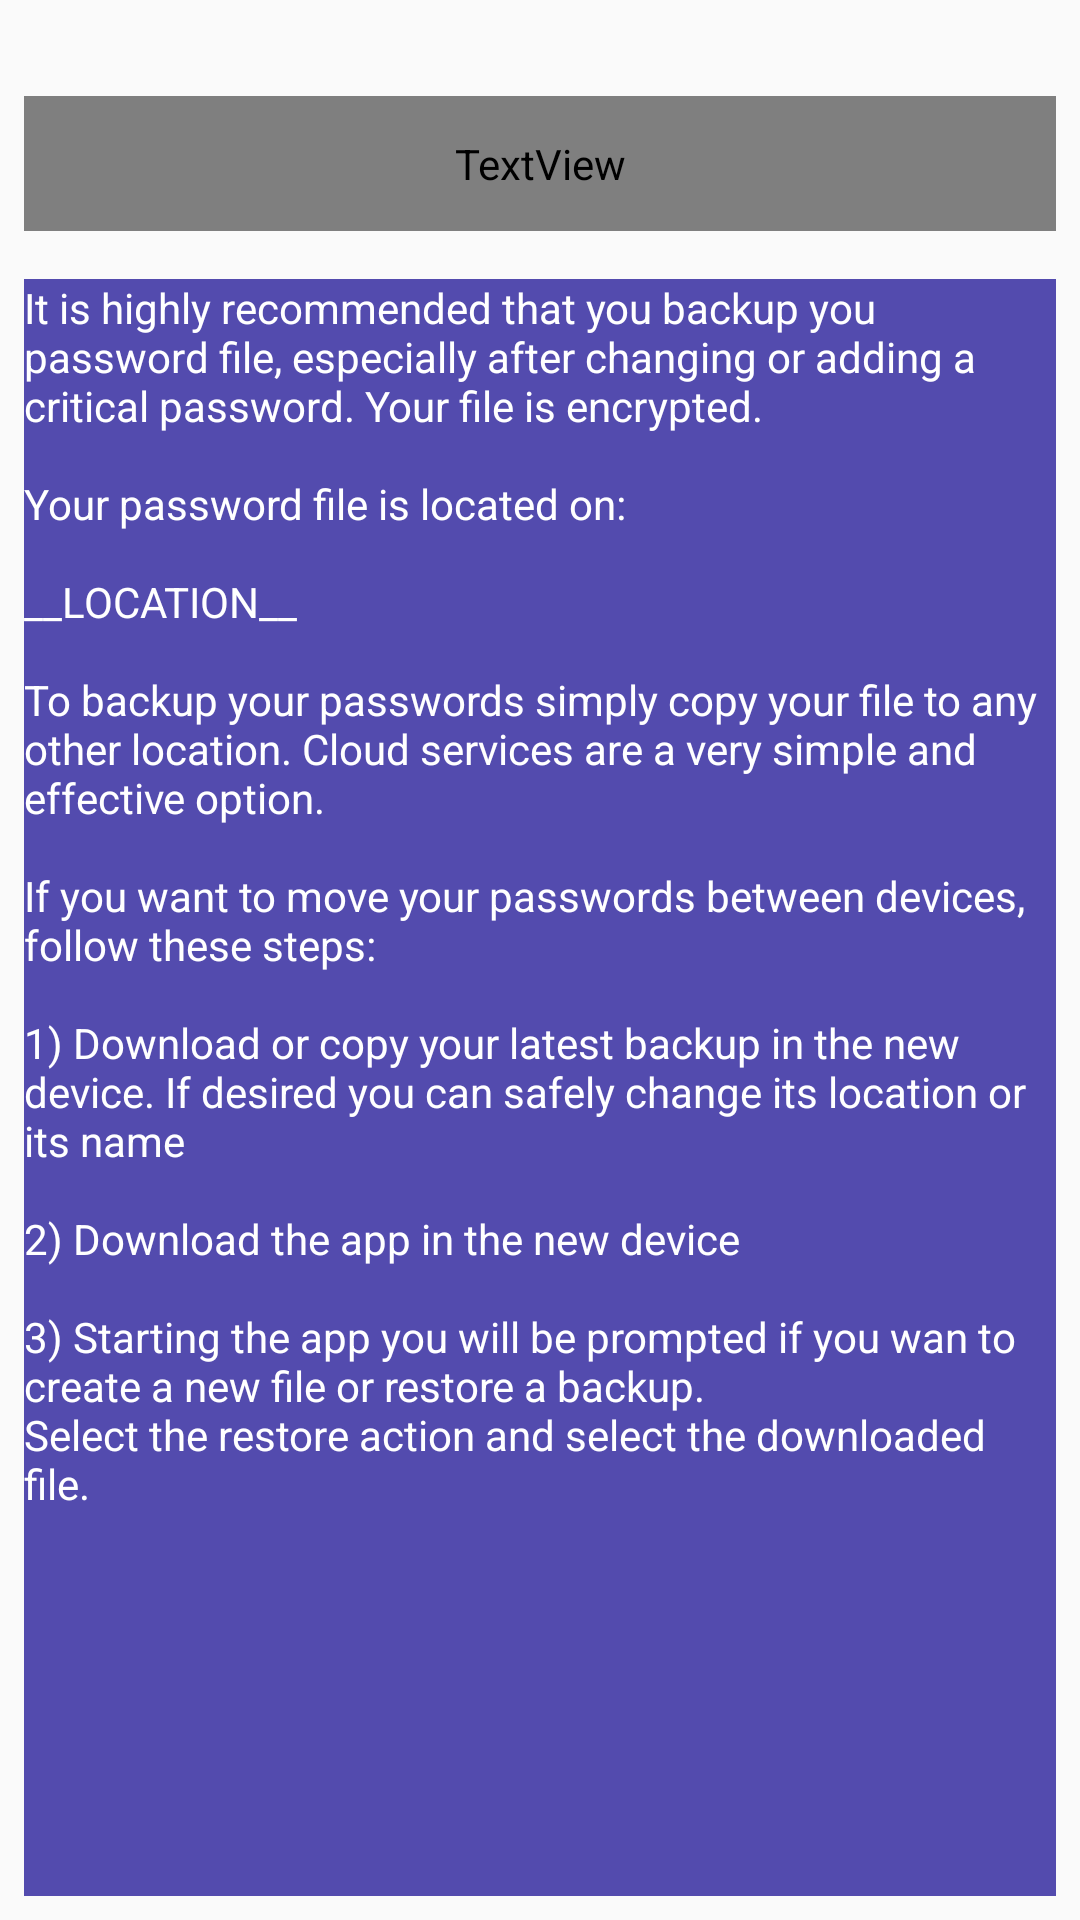

Write the Android layout XML for this screen, with the resource values it uses.
<!-- AndroidManifest.xml: application theme AppTheme -->
<!-- res/layout/content_backup_instructions.xml -->
<?xml version="1.0" encoding="utf-8"?>
<androidx.constraintlayout.widget.ConstraintLayout xmlns:android="http://schemas.android.com/apk/res/android"
    xmlns:app="http://schemas.android.com/apk/res-auto"
    xmlns:tools="http://schemas.android.com/tools"
    android:layout_width="match_parent"
    android:layout_height="match_parent"
    app:layout_behavior="@string/appbar_scrolling_view_behavior"
    tools:context="org.ariela.colocrypter.BackupInstructionsView"
    tools:showIn="@layout/activity_backup_instructions">

    <TextView
        android:id="@+id/tvAppName"
        android:layout_width="0dp"
        android:layout_height="45dp"
        android:layout_marginEnd="8dp"
        android:layout_marginStart="8dp"
        android:layout_marginTop="32dp"
        android:ems="10"
        android:enabled="true"
        android:fontFamily="@font/advent_pro_semibold"
        android:inputType="none"
        android:text="@string/app_name"
        android:textAlignment="center"
        android:textColor="@color/primaryTextColor"
        android:textSize="24sp"
        app:layout_constraintBottom_toTopOf="@+id/tvInstructions"
        app:layout_constraintEnd_toEndOf="parent"
        app:layout_constraintStart_toStartOf="parent"
        app:layout_constraintTop_toTopOf="parent" />

    <TextView
        android:id="@+id/tvInstructions"
        android:layout_width="0dp"
        android:layout_height="0dp"
        android:layout_marginBottom="8dp"
        android:layout_marginEnd="8dp"
        android:layout_marginStart="8dp"
        android:layout_marginTop="16dp"
        android:background="@color/primaryLightColor"
        android:text="@string/backup_instructions"
        android:textColor="@color/primaryTextColor"
        app:layout_constraintBottom_toBottomOf="parent"
        app:layout_constraintEnd_toEndOf="parent"
        app:layout_constraintStart_toStartOf="parent"
        app:layout_constraintTop_toBottomOf="@+id/tvAppName" />

</androidx.constraintlayout.widget.ConstraintLayout>
<!-- res/layout/activity_backup_instructions.xml (included above) -->
<?xml version="1.0" encoding="utf-8"?>
<androidx.coordinatorlayout.widget.CoordinatorLayout xmlns:android="http://schemas.android.com/apk/res/android"
    xmlns:app="http://schemas.android.com/apk/res-auto"
    xmlns:tools="http://schemas.android.com/tools"
    android:layout_width="match_parent"
    android:layout_height="match_parent"
    android:background="@color/primaryLightColor"
    tools:context="org.ariela.colocrypter.BackupInstructionsView">

    <com.google.android.material.appbar.AppBarLayout
        android:layout_width="match_parent"
        android:layout_height="wrap_content"
        android:theme="@style/AppTheme.AppBarOverlay">
    </com.google.android.material.appbar.AppBarLayout>

    <include layout="@layout/content_backup_instructions" />


</androidx.coordinatorlayout.widget.CoordinatorLayout>
<!-- resources referenced by this layout -->
<resources>
  <color name="primaryLightColor">#534bae</color>
  <color name="primaryTextColor">#ffffff</color>
  <string name="app_name">ColoCrypter</string>
  <string name="backup_instructions">It is highly recommended that you backup you password file, especially after changing or adding a critical password. Your file is encrypted.\n\nYour password file is located on:\n\n__LOCATION__\n\nTo backup your passwords simply copy your file to any other location. Cloud services are a very simple and effective option.\n\nIf you want to move your passwords between devices, follow these steps:\n\n1) Download or copy your latest backup in the new device. If desired you can safely change its location or its name\n\n2) Download the app in the new device\n\n3) Starting the app you will be prompted if you wan to create a new file or restore a backup.\nSelect the restore action and select the downloaded file. </string>
  <style name="AppTheme.AppBarOverlay" parent="ThemeOverlay.AppCompat.Dark.ActionBar" />
  <style name="AppTheme" parent="Theme.AppCompat.Light.DarkActionBar">
          
          <item name="colorPrimary">@color/primaryColor</item>
          <item name="colorPrimaryDark">@color/primaryDarkColor</item>
          <item name="colorAccent">@color/secondaryColor</item>
          <item name="colorControlNormal">@color/primaryDarkColor</item>
          <item name="colorControlActivated">@color/secondaryColor</item>
          <item name="colorControlHighlight">@color/secondaryColor</item>
      </style>
  <color name="primaryColor">#1a237e</color>
  <color name="primaryDarkColor">#000051</color>
  <color name="secondaryColor">#8c9eff</color>
</resources>
